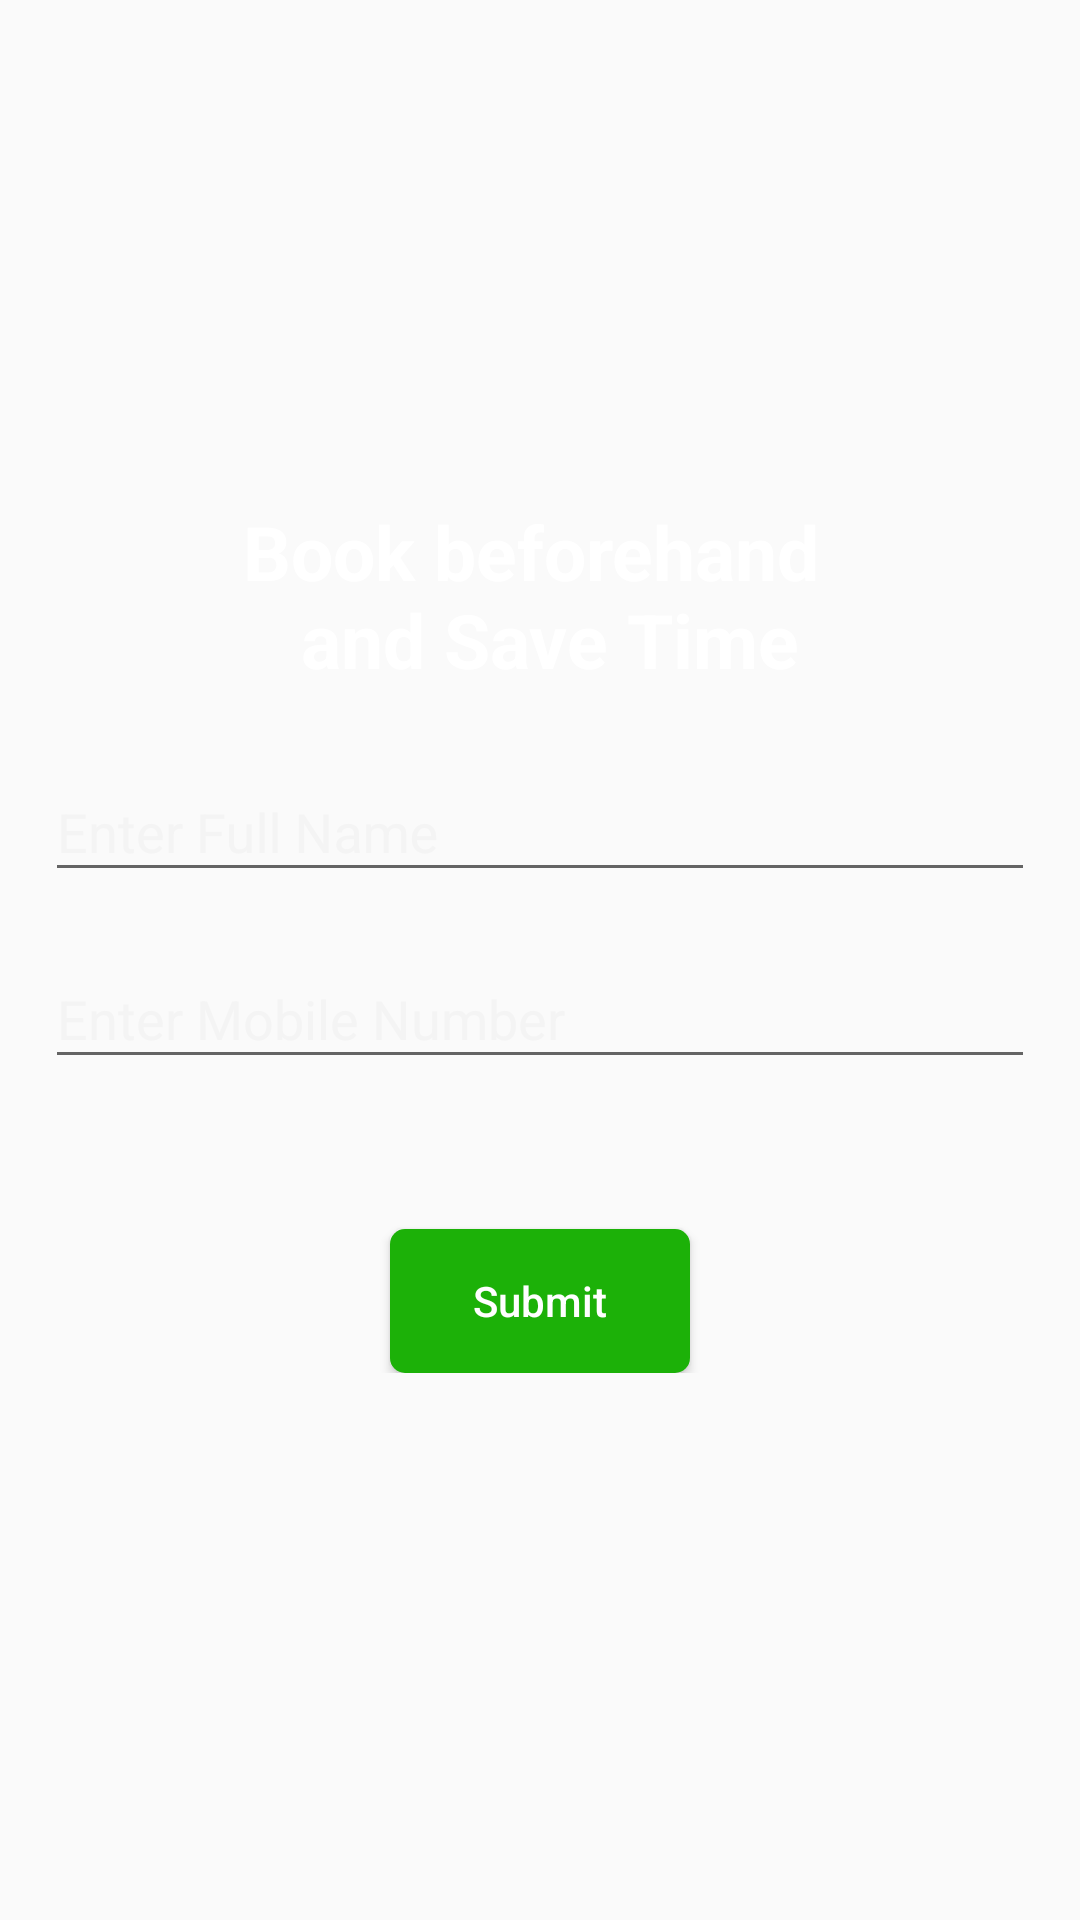

Layout XML and referenced resources for this Android screen:
<!-- AndroidManifest.xml: application theme AppTheme -->
<!-- res/layout/login_screen.xml -->
<?xml version="1.0" encoding="utf-8"?>
<ScrollView xmlns:android="http://schemas.android.com/apk/res/android"
    xmlns:app="http://schemas.android.com/apk/res-auto"
    android:layout_width="match_parent"
    android:fillViewport="true"
    android:layout_height="match_parent">



    <RelativeLayout
        android:layout_width="match_parent"
        android:layout_height="match_parent"
        android:layout_gravity="center"
        android:gravity="center">
        <ImageView
            android:layout_width="match_parent"
            android:layout_height="match_parent"
            android:layout_gravity="center"
            android:scaleType="centerCrop"
            android:src="@drawable/background_img" />


        <RelativeLayout
            android:layout_width="match_parent"
            android:layout_centerInParent="true"
            android:layout_height="wrap_content">
        <TextView
            android:id="@+id/title"
            android:layout_width="match_parent"
            android:layout_height="wrap_content"
            android:gravity="center"
            android:text="@string/text1"
            android:textColor="@color/colorWhite"
            android:textSize="25dp"
            android:textStyle="bold" />

        <RelativeLayout
            android:id="@+id/parentLayout"
            android:layout_width="match_parent"
            android:layout_height="wrap_content"
            android:layout_margin="15dp"
            android:layout_below="@+id/title"
            android:gravity="center">


            <android.support.design.widget.TextInputLayout
                android:id="@+id/input_layout_name"
                android:layout_width="match_parent"
                android:layout_height="wrap_content"
                android:textColorHint="@color/colorGreylight"
                app:hintAnimationEnabled="true">

                <EditText
                    android:id="@+id/input_name"
                    android:layout_width="match_parent"
                    android:layout_height="wrap_content"
                    android:hint="Enter Full Name"
                    android:inputType="textPersonName"
                    android:singleLine="true"
                    android:textColor="@color/colorWhite"
                    android:textColorHint="@color/colorWhite" />
            </android.support.design.widget.TextInputLayout>

            <android.support.design.widget.TextInputLayout
                android:id="@+id/input_layout_number"
                android:layout_width="match_parent"
                android:layout_height="wrap_content"
                android:layout_below="@+id/input_layout_name"
                android:layout_marginTop="10dp"
                android:textColorHint="@color/colorGreylight">

                <EditText
                    android:id="@+id/input_number"
                    android:layout_width="match_parent"
                    android:layout_height="wrap_content"
                    android:singleLine="true"
                    android:hint="Enter Mobile Number"
                    android:inputType="phone"
                    android:textColor="@color/colorWhite" />
            </android.support.design.widget.TextInputLayout>

            <Button
                android:layout_width="100dp"
                android:layout_height="wrap_content"
                android:layout_below="@+id/input_layout_number"
                android:layout_centerInParent="true"
                android:layout_marginTop="50dp"
                android:background="@drawable/btn_design_dialog"
                android:text="Submit"
                android:id="@+id/submit"
                android:textAllCaps="false"
                android:textColor="@color/colorWhite" />


        </RelativeLayout>
        </RelativeLayout>

    </RelativeLayout>
</ScrollView>
<!-- resources referenced by this layout -->
<resources>
  <color name="colorGreylight">#f4f4f4</color>
  <color name="colorWhite">#FFFFFF</color>
  <!-- drawable btn_design_dialog (drawable) -->
  <?xml version="1.0" encoding="utf-8"?>
  <shape xmlns:android="http://schemas.android.com/apk/res/android"
      android:shape="rectangle">
      <gradient
          android:startColor="@color/colorGreen"
          android:centerColor="@color/colorGreen"
          android:endColor="@color/colorGreen"
          android:angle="90"/>
      <padding android:left="7dp"
          android:top="7dp"
          android:right="7dp"
          android:bottom="7dp" />
      <corners android:radius= "5dp" />
  </shape>
  <string name="text1">Book beforehand \n and Save Time</string>
  <style name="AppTheme" parent="Theme.AppCompat.Light.DarkActionBar">
          
          <item name="colorPrimary">@color/colorPrimary</item>
          <item name="colorPrimaryDark">@color/colorPrimaryDark</item>
          <item name="colorAccent">@color/colorAccent</item>
      </style>
  <color name="colorGreen">#1cb108</color>
  <color name="colorPrimary">#1f9158</color>
  <color name="colorPrimaryDark">#00574B</color>
  <color name="colorAccent">#bababa</color>
</resources>
